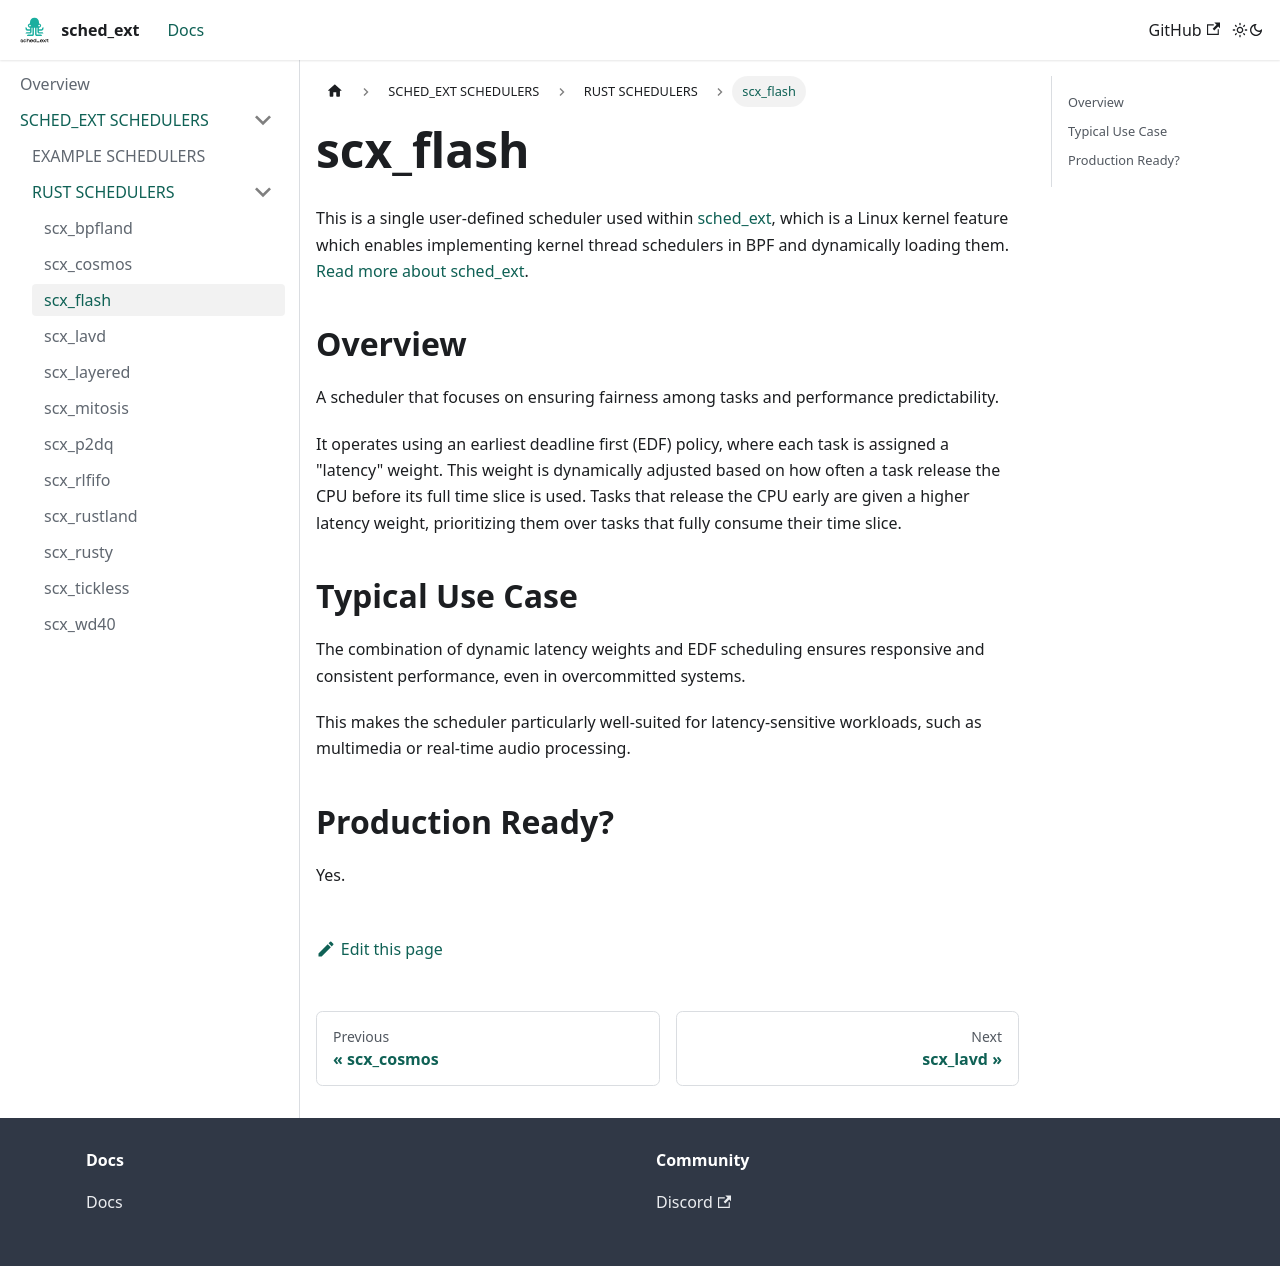

repository: sched-ext/sched-ext.com · page: docs/scheds/rust/scx_flash.html · generator: docusaurus

# scx_flash

This is a single user-defined scheduler used within [sched_ext](https://github.com/sched-ext/scx/tree/main), which is a Linux kernel feature which enables implementing kernel thread schedulers in BPF and dynamically loading them. [Read more about sched_ext](https://github.com/sched-ext/scx/tree/main).

## Overview

A scheduler that focuses on ensuring fairness among tasks and performance
predictability.

It operates using an earliest deadline first (EDF) policy, where each task is
assigned a "latency" weight. This weight is dynamically adjusted based on how
often a task release the CPU before its full time slice is used. Tasks that
release the CPU early are given a higher latency weight, prioritizing them over
tasks that fully consume their time slice.

## Typical Use Case

The combination of dynamic latency weights and EDF scheduling ensures
responsive and consistent performance, even in overcommitted systems.

This makes the scheduler particularly well-suited for latency-sensitive
workloads, such as multimedia or real-time audio processing.

## Production Ready?

Yes.
